Run: headless pygame with SDL's dummy video driver; simulated clock (each Clock.tick advances the game by its frame time, no real sleeping); random seed 0; keys injected as events and as key.get_pressed() state; mouse plan: one left click at the window centre at the start of phase 2, then a move to the lower-right quarter at the start of phase 3.
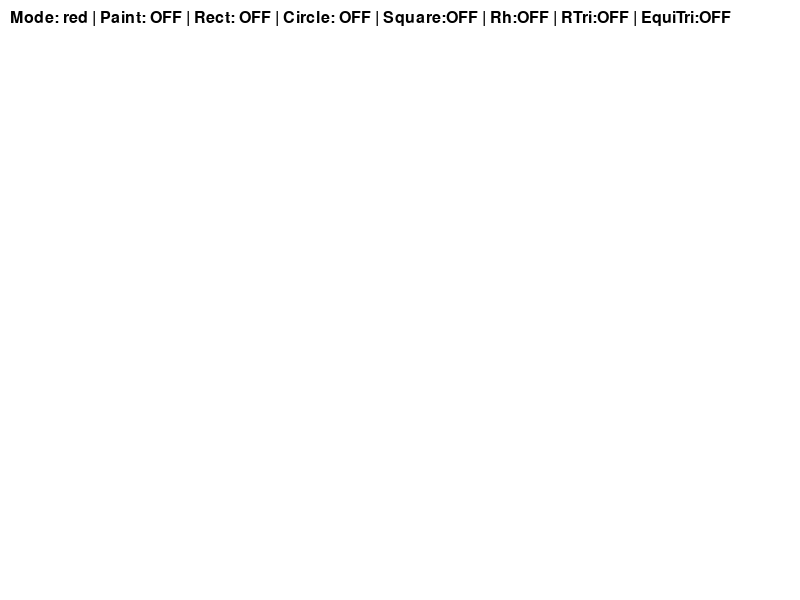
Frame 1 of 4 · flips 1–60 · no input
Frame 2 of 4 · flips 61–180 · clicked the window centre · tapped SPACE, RETURN · held RIGHT (→), D · screen unchanged from frame 1, image omitted
Frame 3 of 4 · flips 181–300 · moved the mouse to the lower-right quarter · held DOWN (↓), S · screen unchanged from frame 2, image omitted
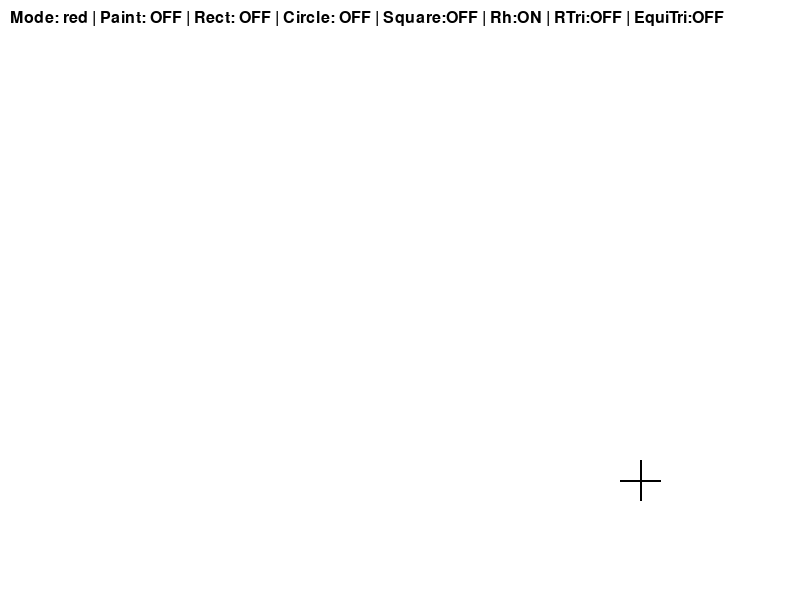
Frame 4 of 4 · flips 301–420 · held LEFT (←), A, UP (↑), W

The pygame program that drew these frames:

import pygame
import math
def drawRect(screen, start_point, end_point, color):
    rect = pygame.Rect(start_point, (end_point[0] - start_point[0], end_point[1] - start_point[1]))
    pygame.draw.rect(screen, color, rect, 2)

def drawLine(screen , start_point , end_point , rad , color):
    pygame.draw.line(screen , color , start_point , end_point , rad)

def drawSquare(screen, start_point, end_point, color):
    side = min(abs(end_point[0] - start_point[0]), abs(end_point[1] - start_point[1]))
    square_rect = pygame.Rect(start_point, (side, side))
    pygame.draw.rect(screen, color, square_rect, 2)
def drawRightTriangle(screen, start_point, end_point, color):
    pygame.draw.polygon(screen, color, [
        start_point, 
        (end_point[0], start_point[1]), 
        end_point
    ], 2)

def drawCircle(screen, start_point, end_point, color):
    radius = int(((end_point[0] - start_point[0]) ** 2 + (end_point[1] - start_point[1]) ** 2) ** 0.5)  
    pygame.draw.circle(screen, color, start_point, radius, 2)  
def drawRhombus(screen, start_point, end_point, color):
    width = abs(end_point[0] - start_point[0])
    height = abs(end_point[1] - start_point[1])
    pygame.draw.polygon(screen, color, [
        (start_point[0] + width // 2, start_point[1]),
        (start_point[0] + width, start_point[1] + height // 2),
        (start_point[0] + width // 2, start_point[1] + height),
        (start_point[0], start_point[1] + height // 2)
    ], 2)

def drawEquilateralTriangle(screen, start_point, end_point, color):
    side = abs(end_point[0] - start_point[0])
    height = (math.sqrt(3) / 2) * side
    pygame.draw.polygon(screen, color, [
        (start_point[0], start_point[1] + height),
        (start_point[0] + side, start_point[1] + height),
        (start_point[0] + side / 2, start_point[1])
    ], 2)


def colorPicker(mode):
    if mode == 'blue':
        return (0,0,255)
    elif mode == 'red':
        return (255,0,0)
    elif mode == 'green':
        return (0,255,0)
    elif mode == 'white':
        return (255,255,255)
    elif mode == 'yellow':
        return (255,255,0)
    elif mode == 'orange':
        return (255,128,0)
def main():
    pygame.init()
    screen = pygame.display.set_mode((800,600))
    FramPerSec = pygame.time.Clock()
    FPS = 60
    
    font = pygame.font.Font(None, 24)
    radius = 10
    mode = 'red'
    prev_mode = mode
    initial_points = []

    done = True
    eraser = False
    rectangle = False
    input_active = True
    drawing_rect = False
    paint_mode = False
    drawing_circle = False
    circle = False
    rhombus = False
    Square = False
    RightTri = False
    EquiTri = False
    drawing_rhombus = False
    drawing_Square = False
    drawing_RightTri = False
    drawing_EquiTri = False


    rects = []
    rect_start = None
    circles = []
    circle_start = None
    rhombs = []
    rhombus_start = None
    squares = []
    squares_start = None
    equis = []
    equis_start = None
    righttriangles = []
    righttriangles_start = None
    while done:
        mouse_pos = pygame.mouse.get_pos()
        pressed = pygame.key.get_pressed()

        for event in pygame.event.get():
            if event.type == pygame.QUIT:
                done = False
            if event.type == pygame.KEYDOWN and input_active:
                if event.key == pygame.K_F4 and (pressed[pygame.K_LALT] or pressed[pygame.K_RALT]):
                    done = False
                elif event.key == pygame.K_ESCAPE:
                    done = False
                elif event.key == pygame.K_r:
                    mode = 'red' 
                elif event.key == pygame.K_b:
                    mode = 'blue' 
                elif event.key == pygame.K_g:
                    mode  = 'green' 
                elif event.key == pygame.K_e:
                    eraser = not eraser
                    if eraser:
                        prev_mode = mode
                        mode = 'white'
                    else:
                        mode = prev_mode
                elif event.key == pygame.K_y:
                    mode  = 'yellow' 
                elif event.key == pygame.K_o:
                    mode = 'orange' 
                elif event.key == pygame.K_q:
                    rectangle = not rectangle
                elif event.key == pygame.K_p:
                    paint_mode = not paint_mode
                elif event.key == pygame.K_c:
                    circle = not circle
                elif event.key == pygame.K_t:
                    RightTri = not RightTri
                elif event.key == pygame.K_u:
                    EquiTri = not EquiTri
                elif event.key == pygame.K_v:
                    Square = not Square
                elif event.key == pygame.K_w:
                    rhombus = not rhombus
                
                elif event.key == pygame.K_DELETE:
                    initial_points.clear()
                    rects.clear()
                    circles.clear() 
                    rhombs.clear()
                    squares.clear()
                    righttriangles.clear()
                    equis.clear()   
            if event.type == pygame.MOUSEBUTTONDOWN:
                if event.button == 1:
                    if rectangle:
                        if not drawing_rect:
                            rect_start = mouse_pos
                            drawing_rect = True
                        else:
                            rects.append((rect_start,mouse_pos))
                            drawing_rect = False
                    elif circle:
                        if not drawing_circle:
                            circle_start = mouse_pos
                            drawing_circle = True
                        else:
                            circles.append((circle_start,mouse_pos))
                            drawing_circle = False
                    elif Square:
                        if not drawing_Square:
                            squares_start = mouse_pos
                            drawing_Square = True
                        else:
                            squares.append((squares_start,mouse_pos))
                            drawing_Square = False
                    elif rhombus:
                        if not drawing_rhombus:
                            rhombus_start = mouse_pos
                            drawing_rhombus = True
                        else:
                            rhombs.append((rhombus_start , mouse_pos))
                            drawing_rhombus = False
                    elif EquiTri:
                        if not drawing_EquiTri:
                            equis_start = mouse_pos
                            drawing_EquiTri = True
                        else:
                            equis.append((equis_start , mouse_pos))
                            drawing_EquiTri = False
                    elif RightTri:
                        if not drawing_RightTri:
                            righttriangles_start = mouse_pos
                            drawing_RightTri = True
                        else:
                            righttriangles.append((righttriangles_start,mouse_pos))
                            drawing_RightTri = False
                    else:
                        initial_points.append((mouse_pos,mode))
                elif event.button == 3:
                    radius = max(1,radius - 1)

            if event.type == pygame.MOUSEMOTION and paint_mode:
                position = event.pos
                initial_points.append((position,mode))
    
        
        screen.fill((255,255,255))
        i = 0
        length = len(initial_points)
        if paint_mode:
            while i < length-1:
                color = colorPicker(initial_points[i][1])
                drawLine(screen ,initial_points[i][0] , initial_points[i+1][0] , radius , color)
                i += 1
        for rect in rects:
            drawRect(screen, rect[0], rect[1], (0,0,0))

        for circ in circles:
            drawCircle(screen, circ[0], circ[1], (0,0,0))
        for square in squares:
            drawSquare(screen , square[0] , square[1] , (0,0,0))
        for rh in rhombs:
            drawRhombus(screen , rh[0] , rh[1] , (0,0,0))
        for rt in righttriangles:
            drawRightTriangle(screen,rt[0],rt[1],(0,0,0))
        for equi in equis:
            drawEquilateralTriangle(screen,equi[0] , equi[1],(0,0,0))
        if eraser:
            pygame.mouse.set_visible(False)
            pygame.draw.circle(screen, (0, 0, 0), mouse_pos, radius, 2)  
            pygame.draw.circle(screen, colorPicker(mode), mouse_pos, radius - 2)  
        else:
            pygame.mouse.set_visible(True)
        

        if rectangle:
            pygame.mouse.set_visible(False)
            cross_size = radius * 2  
            color = (0, 0, 0)  
            # Горизонтальная линия
            pygame.draw.line(screen, color, (mouse_pos[0] - cross_size, mouse_pos[1]),
                             (mouse_pos[0] + cross_size, mouse_pos[1]), 2)
            # Вертикальная линия
            pygame.draw.line(screen, color, (mouse_pos[0], mouse_pos[1] - cross_size),
                             (mouse_pos[0], mouse_pos[1] + cross_size), 2)
        else:
            pygame.mouse.set_visible(True)
        if Square:
            pygame.mouse.set_visible(False)
            cross_size = radius * 2  
            color = (0, 0, 0)  
            # Горизонтальная линия
            pygame.draw.line(screen, color, (mouse_pos[0] - cross_size, mouse_pos[1]),
                             (mouse_pos[0] + cross_size, mouse_pos[1]), 2)
            # Вертикальная линия
            pygame.draw.line(screen, color, (mouse_pos[0], mouse_pos[1] - cross_size),
                             (mouse_pos[0], mouse_pos[1] + cross_size), 2)
        else:
            pygame.mouse.set_visible(True)
        if EquiTri:
            pygame.mouse.set_visible(False)
            cross_size = radius * 2  
            color = (0, 0, 0)  
            # Горизонтальная линия
            pygame.draw.line(screen, color, (mouse_pos[0] - cross_size, mouse_pos[1]),
                             (mouse_pos[0] + cross_size, mouse_pos[1]), 2)
            # Вертикальная линия
            pygame.draw.line(screen, color, (mouse_pos[0], mouse_pos[1] - cross_size),
                             (mouse_pos[0], mouse_pos[1] + cross_size), 2)
        else:
            pygame.mouse.set_visible(True)
        if RightTri:
            pygame.mouse.set_visible(False)
            cross_size = radius * 2  
            color = (0, 0, 0)  
            # Горизонтальная линия
            pygame.draw.line(screen, color, (mouse_pos[0] - cross_size, mouse_pos[1]),
                             (mouse_pos[0] + cross_size, mouse_pos[1]), 2)
            # Вертикальная линия
            pygame.draw.line(screen, color, (mouse_pos[0], mouse_pos[1] - cross_size),
                             (mouse_pos[0], mouse_pos[1] + cross_size), 2)
        else:
            pygame.mouse.set_visible(True)
        if rhombus:
            pygame.mouse.set_visible(False)
            cross_size = radius * 2  
            color = (0, 0, 0)  
            # Горизонтальная линия
            pygame.draw.line(screen, color, (mouse_pos[0] - cross_size, mouse_pos[1]),
                             (mouse_pos[0] + cross_size, mouse_pos[1]), 2)
            # Вертикальная линия
            pygame.draw.line(screen, color, (mouse_pos[0], mouse_pos[1] - cross_size),
                             (mouse_pos[0], mouse_pos[1] + cross_size), 2)
        else:
            pygame.mouse.set_visible(True)
        if circle:
            pygame.mouse.set_visible(False)
            cross_size = radius * 2  
            color = (0, 0, 0)  
            # Горизонтальная линия
            pygame.draw.line(screen, color, (mouse_pos[0] - cross_size, mouse_pos[1]),
                             (mouse_pos[0] + cross_size, mouse_pos[1]), 2)
            # Вертикальная линия
            pygame.draw.line(screen, color, (mouse_pos[0], mouse_pos[1] - cross_size),
                             (mouse_pos[0], mouse_pos[1] + cross_size), 2)
        else:
            pygame.mouse.set_visible(True)

        if drawing_rect and rect_start:
            drawRect(screen, rect_start, mouse_pos, (0, 0, 0))
        
        if drawing_circle and circle_start:
            drawCircle(screen , circle_start , mouse_pos,(0,0,0))
        if drawing_Square and squares_start:
            drawSquare(screen , squares_start , mouse_pos , (0,0,0))
        if drawing_rhombus and rhombus_start:
            drawRhombus(screen , rhombus_start , mouse_pos , (0,0,0))
        if drawing_RightTri and righttriangles_start:
            drawRightTriangle(screen,righttriangles_start,mouse_pos,(0,0,0))
        if drawing_EquiTri and equis_start:
            drawEquilateralTriangle(screen,equis_start, mouse_pos,(0,0,0))
        status_text = f"Mode: {'Eraser' if eraser else mode} | Paint: {'ON' if paint_mode else 'OFF'} | Rect: {'ON' if rectangle else 'OFF'} | Circle: {'ON' if circle else 'OFF'} | Square:{'ON' if Square else 'OFF'} | Rh:{'ON' if rhombus else 'OFF'} | RTri:{'ON'if RightTri else 'OFF'} | EquiTri:{'ON' if EquiTri else 'OFF'}"
        text_surface = font.render(status_text, True, (0, 0, 0))
        screen.blit(text_surface, (10, 10))
        pygame.display.flip()
        FramPerSec.tick(FPS)

main()
